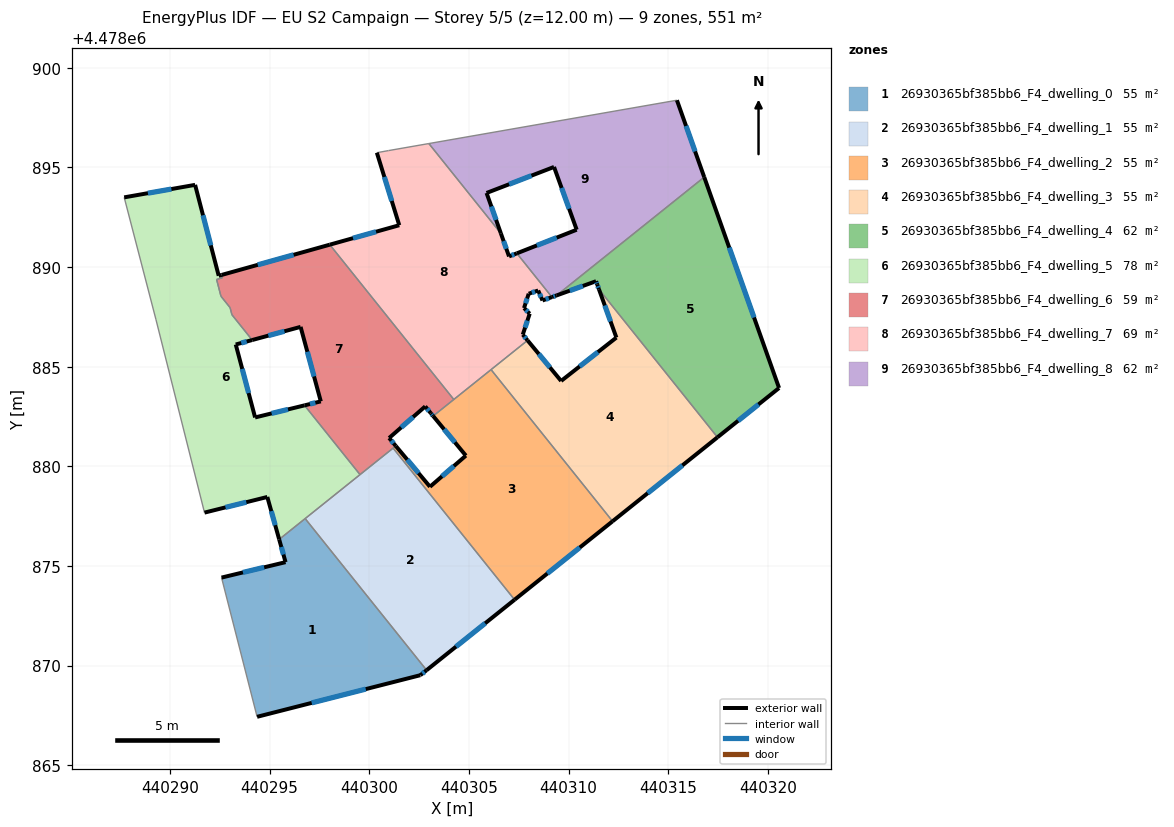
=== STOREY PLAN SPEC (per zone: floor XY polygon, exterior-wall plan segments, windows/doors) ===
zone 1: 26930365bf385bb6_F4_dwelling_0  (55.2 m²)
  floor: (440302.57, 4478869.52) (440302.88, 4478869.77) (440296.79, 4478877.37) (440295.48, 4478876.33) (440295.80, 4478875.19) (440292.59, 4478874.41) (440294.38, 4478867.43)
  exterior wall: (440295.80, 4478875.19) – (440295.48, 4478876.33)  [1.2 m]
    window: (440295.70, 4478875.57) – (440295.59, 4478875.95)  [0.4 m²]
  exterior wall: (440302.88, 4478869.77) – (440302.57, 4478869.52)  [0.4 m]
    window: (440302.78, 4478869.68) – (440302.67, 4478869.60)  [0.1 m²]
  exterior wall: (440302.57, 4478869.52) – (440294.38, 4478867.43)  [8.5 m]
    window: (440299.83, 4478868.82) – (440297.11, 4478868.13)  [2.8 m²]
  exterior wall: (440292.59, 4478874.41) – (440295.80, 4478875.19)  [3.3 m]
    window: (440293.66, 4478874.67) – (440294.73, 4478874.93)  [1.1 m²]
  interior walls: 3
zone 2: 26930365bf385bb6_F4_dwelling_1  (55.1 m²)
  floor: (440307.29, 4478873.30) (440301.20, 4478880.91) (440296.79, 4478877.37) (440302.88, 4478869.77)
  exterior wall: (440307.29, 4478873.30) – (440302.88, 4478869.77)  [5.7 m]
    window: (440305.82, 4478872.12) – (440304.36, 4478870.95)  [1.9 m²]
  interior walls: 4
zone 3: 26930365bf385bb6_F4_dwelling_2  (55.1 m²)
  floor: (440312.21, 4478877.24) (440306.11, 4478884.85) (440303.21, 4478882.52) (440304.85, 4478880.53) (440303.05, 4478878.97) (440301.33, 4478881.02) (440301.20, 4478880.91) (440307.29, 4478873.30)
  exterior wall: (440301.33, 4478881.02) – (440303.05, 4478878.97)  [2.7 m]
    window: (440301.91, 4478880.33) – (440302.48, 4478879.66)  [0.9 m²]
  exterior wall: (440303.05, 4478878.97) – (440304.85, 4478880.53)  [2.4 m]
    window: (440303.65, 4478879.49) – (440304.25, 4478880.01)  [0.8 m²]
  exterior wall: (440304.85, 4478880.53) – (440303.21, 4478882.52)  [2.6 m]
    window: (440304.30, 4478881.20) – (440303.76, 4478881.86)  [0.8 m²]
  exterior wall: (440312.21, 4478877.24) – (440307.29, 4478873.30)  [6.3 m]
    window: (440310.57, 4478875.92) – (440308.94, 4478874.62)  [2.1 m²]
  interior walls: 5
zone 4: 26930365bf385bb6_F4_dwelling_3  (55.1 m²)
  floor: (440317.47, 4478881.45) (440311.53, 4478888.88) (440312.40, 4478886.46) (440309.63, 4478884.28) (440307.95, 4478886.32) (440306.11, 4478884.85) (440312.21, 4478877.24)
  exterior wall: (440307.95, 4478886.32) – (440309.63, 4478884.28)  [2.6 m]
    window: (440308.51, 4478885.63) – (440309.07, 4478884.96)  [0.9 m²]
  exterior wall: (440309.63, 4478884.28) – (440312.40, 4478886.46)  [3.5 m]
    window: (440310.56, 4478885.01) – (440311.48, 4478885.73)  [1.2 m²]
  exterior wall: (440312.40, 4478886.46) – (440311.53, 4478888.88)  [2.6 m]
    window: (440312.11, 4478887.26) – (440311.82, 4478888.07)  [0.8 m²]
  exterior wall: (440317.47, 4478881.45) – (440312.21, 4478877.24)  [6.7 m]
    window: (440315.72, 4478880.05) – (440313.97, 4478878.65)  [2.2 m²]
  interior walls: 3
zone 5: 26930365bf385bb6_F4_dwelling_4  (62.0 m²)
  floor: (440320.56, 4478883.93) (440316.81, 4478894.51) (440309.40, 4478888.57) (440311.38, 4478889.28) (440311.44, 4478889.12) (440311.53, 4478888.88) (440317.47, 4478881.45)
  exterior wall: (440311.38, 4478889.28) – (440309.40, 4478888.57)  [2.1 m]
    window: (440310.72, 4478889.05) – (440310.06, 4478888.81)  [0.7 m²]
  exterior wall: (440316.81, 4478894.51) – (440320.56, 4478883.93)  [11.2 m]
    window: (440318.06, 4478890.97) – (440319.31, 4478887.46)  [3.7 m²]
  exterior wall: (440320.56, 4478883.93) – (440317.47, 4478881.45)  [4.0 m]
    window: (440319.53, 4478883.10) – (440318.51, 4478882.28)  [1.3 m²]
  exterior wall: (440311.53, 4478888.88) – (440311.44, 4478889.12)  [0.3 m]
    window: (440311.50, 4478888.96) – (440311.47, 4478889.04)  [0.1 m²]
  exterior wall: (440311.44, 4478889.12) – (440311.38, 4478889.28)  [0.2 m]
    window: (440311.42, 4478889.17) – (440311.40, 4478889.23)  [0.1 m²]
  interior walls: 2
zone 6: 26930365bf385bb6_F4_dwelling_5  (78.4 m²)
  floor: (440299.54, 4478879.58) (440296.76, 4478883.05) (440294.28, 4478882.45) (440293.30, 4478886.11) (440294.13, 4478886.33) (440293.11, 4478887.60) (440293.02, 4478887.96) (440292.56, 4478888.53) (440292.34, 4478889.37) (440292.63, 4478889.45) (440292.59, 4478889.60) (440292.45, 4478889.56) (440291.27, 4478894.12) (440287.71, 4478893.49) (440289.30, 4478887.35) (440291.74, 4478877.67) (440294.89, 4478878.46) (440295.48, 4478876.33)
  exterior wall: (440294.28, 4478882.45) – (440296.76, 4478883.05)  [2.6 m]
    window: (440295.10, 4478882.65) – (440295.93, 4478882.85)  [0.8 m²]
  exterior wall: (440295.48, 4478876.33) – (440294.89, 4478878.46)  [2.2 m]
    window: (440295.28, 4478877.04) – (440295.09, 4478877.75)  [0.7 m²]
  exterior wall: (440294.89, 4478878.46) – (440291.74, 4478877.67)  [3.2 m]
    window: (440293.83, 4478878.20) – (440292.79, 4478877.94)  [1.1 m²]
  exterior wall: (440287.71, 4478893.49) – (440291.27, 4478894.12)  [3.6 m]
    window: (440288.90, 4478893.70) – (440290.08, 4478893.91)  [1.2 m²]
  exterior wall: (440291.27, 4478894.12) – (440292.45, 4478889.56)  [4.7 m]
    window: (440291.66, 4478892.59) – (440292.05, 4478891.08)  [1.6 m²]
  exterior wall: (440292.45, 4478889.56) – (440292.59, 4478889.60)  [0.2 m]
  exterior wall: (440294.13, 4478886.33) – (440293.30, 4478886.11)  [0.9 m]
    window: (440293.85, 4478886.26) – (440293.58, 4478886.18)  [0.3 m²]
  exterior wall: (440293.30, 4478886.11) – (440294.28, 4478882.45)  [3.8 m]
    window: (440293.63, 4478884.89) – (440293.95, 4478883.67)  [1.2 m²]
  interior walls: 11
zone 7: 26930365bf385bb6_F4_dwelling_6  (59.3 m²)
  floor: (440303.21, 4478882.52) (440304.24, 4478883.35) (440298.02, 4478891.12) (440292.59, 4478889.60) (440292.63, 4478889.45) (440292.34, 4478889.37) (440292.56, 4478888.53) (440293.02, 4478887.96) (440293.11, 4478887.60) (440294.13, 4478886.33) (440296.56, 4478886.99) (440297.57, 4478883.25) (440296.76, 4478883.05) (440299.54, 4478879.58) (440301.33, 4478881.02) (440301.00, 4478881.42) (440302.81, 4478883.00) (440303.10, 4478882.66)
  exterior wall: (440303.10, 4478882.66) – (440302.81, 4478883.00)  [0.5 m]
    window: (440303.00, 4478882.77) – (440302.91, 4478882.89)  [0.1 m²]
  exterior wall: (440302.81, 4478883.00) – (440301.00, 4478881.42)  [2.4 m]
    window: (440302.20, 4478882.47) – (440301.60, 4478881.95)  [0.8 m²]
  exterior wall: (440301.00, 4478881.42) – (440301.33, 4478881.02)  [0.5 m]
    window: (440301.11, 4478881.28) – (440301.22, 4478881.15)  [0.2 m²]
  exterior wall: (440296.76, 4478883.05) – (440297.57, 4478883.25)  [0.8 m]
    window: (440297.03, 4478883.12) – (440297.30, 4478883.19)  [0.3 m²]
  exterior wall: (440297.57, 4478883.25) – (440296.56, 4478886.99)  [3.9 m]
    window: (440297.23, 4478884.50) – (440296.90, 4478885.74)  [1.3 m²]
  exterior wall: (440296.56, 4478886.99) – (440294.13, 4478886.33)  [2.5 m]
    window: (440295.75, 4478886.77) – (440294.94, 4478886.55)  [0.8 m²]
  exterior wall: (440292.59, 4478889.60) – (440298.02, 4478891.12)  [5.6 m]
    window: (440294.41, 4478890.11) – (440296.21, 4478890.61)  [1.9 m²]
  exterior wall: (440303.21, 4478882.52) – (440303.10, 4478882.66)  [0.2 m]
    window: (440303.17, 4478882.57) – (440303.13, 4478882.61)  [0.1 m²]
  interior walls: 11
zone 8: 26930365bf385bb6_F4_dwelling_7  (68.9 m²)
  floor: (440307.95, 4478886.32) (440307.71, 4478886.60) (440308.05, 4478887.66) (440307.77, 4478887.94) (440308.00, 4478888.66) (440308.48, 4478888.82) (440308.69, 4478888.32) (440309.17, 4478888.49) (440307.41, 4478890.68) (440307.02, 4478890.53) (440306.61, 4478891.68) (440302.99, 4478896.19) (440300.97, 4478895.84) (440300.38, 4478895.73) (440301.51, 4478892.09) (440298.02, 4478891.12) (440304.24, 4478883.35)
  exterior wall: (440306.61, 4478891.68) – (440307.02, 4478890.53)  [1.2 m]
    window: (440306.74, 4478891.30) – (440306.88, 4478890.91)  [0.4 m²]
  exterior wall: (440307.02, 4478890.53) – (440307.41, 4478890.68)  [0.4 m]
    window: (440307.15, 4478890.58) – (440307.28, 4478890.63)  [0.1 m²]
  exterior wall: (440309.17, 4478888.49) – (440308.69, 4478888.32)  [0.5 m]
    window: (440309.01, 4478888.43) – (440308.85, 4478888.37)  [0.2 m²]
  exterior wall: (440308.69, 4478888.32) – (440308.48, 4478888.82)  [0.5 m]
    window: (440308.62, 4478888.48) – (440308.55, 4478888.65)  [0.2 m²]
  exterior wall: (440308.48, 4478888.82) – (440308.00, 4478888.66)  [0.5 m]
    window: (440308.32, 4478888.76) – (440308.16, 4478888.71)  [0.2 m²]
  exterior wall: (440308.00, 4478888.66) – (440307.77, 4478887.94)  [0.8 m]
    window: (440307.92, 4478888.42) – (440307.85, 4478888.18)  [0.2 m²]
  exterior wall: (440307.77, 4478887.94) – (440308.05, 4478887.66)  [0.4 m]
    window: (440307.86, 4478887.84) – (440307.96, 4478887.75)  [0.1 m²]
  exterior wall: (440308.05, 4478887.66) – (440307.71, 4478886.60)  [1.1 m]
    window: (440307.94, 4478887.30) – (440307.82, 4478886.96)  [0.4 m²]
  exterior wall: (440307.71, 4478886.60) – (440307.95, 4478886.32)  [0.4 m]
    window: (440307.79, 4478886.51) – (440307.86, 4478886.41)  [0.1 m²]
  exterior wall: (440298.02, 4478891.12) – (440301.51, 4478892.09)  [3.6 m]
    window: (440299.19, 4478891.44) – (440300.34, 4478891.77)  [1.2 m²]
  exterior wall: (440301.51, 4478892.09) – (440300.38, 4478895.73)  [3.8 m]
    window: (440301.13, 4478893.31) – (440300.76, 4478894.52)  [1.3 m²]
  interior walls: 7
zone 9: 26930365bf385bb6_F4_dwelling_8  (61.9 m²)
  floor: (440316.81, 4478894.51) (440315.44, 4478898.37) (440302.99, 4478896.19) (440306.61, 4478891.68) (440305.89, 4478893.71) (440309.27, 4478895.02) (440310.41, 4478891.87) (440307.41, 4478890.68) (440309.17, 4478888.49) (440309.40, 4478888.57)
  exterior wall: (440307.41, 4478890.68) – (440310.41, 4478891.87)  [3.2 m]
    window: (440308.41, 4478891.08) – (440309.41, 4478891.47)  [1.1 m²]
  exterior wall: (440310.41, 4478891.87) – (440309.27, 4478895.02)  [3.3 m]
    window: (440310.03, 4478892.92) – (440309.65, 4478893.96)  [1.1 m²]
  exterior wall: (440309.27, 4478895.02) – (440305.89, 4478893.71)  [3.6 m]
    window: (440308.14, 4478894.58) – (440307.02, 4478894.15)  [1.2 m²]
  exterior wall: (440305.89, 4478893.71) – (440306.61, 4478891.68)  [2.2 m]
    window: (440306.13, 4478893.03) – (440306.37, 4478892.36)  [0.7 m²]
  exterior wall: (440315.44, 4478898.37) – (440316.81, 4478894.51)  [4.1 m]
    window: (440315.90, 4478897.08) – (440316.35, 4478895.80)  [1.3 m²]
  exterior wall: (440309.40, 4478888.57) – (440309.17, 4478888.49)  [0.2 m]
    window: (440309.32, 4478888.54) – (440309.25, 4478888.52)  [0.1 m²]
  interior walls: 4

=== DERIVED (storey summary) ===
Building: EU S2 Campaign
Storey: 5 of 5  (floor level z = 12.00 m)
Storey gross floor area: 551.2 m²
Zones on this storey: 9
  - 26930365bf385bb6_F4_dwelling_0: floor 55.2 m²; exterior wall 13.3 m (40.0 m²); 4 window(s) 4.4 m²; WWR 11.0%
  - 26930365bf385bb6_F4_dwelling_1: floor 55.1 m²; exterior wall 5.7 m (17.0 m²); 1 window(s) 1.9 m²; WWR 11.0%
  - 26930365bf385bb6_F4_dwelling_2: floor 55.1 m²; exterior wall 13.9 m (41.8 m²); 4 window(s) 4.6 m²; WWR 11.0%
  - 26930365bf385bb6_F4_dwelling_3: floor 55.1 m²; exterior wall 15.5 m (46.4 m²); 4 window(s) 5.1 m²; WWR 11.0%
  - 26930365bf385bb6_F4_dwelling_4: floor 62.0 m²; exterior wall 17.7 m (53.2 m²); 5 window(s) 5.8 m²; WWR 11.0%
  - 26930365bf385bb6_F4_dwelling_5: floor 78.4 m²; exterior wall 21.1 m (63.4 m²); 7 window(s) 6.9 m²; WWR 10.9%
  - 26930365bf385bb6_F4_dwelling_6: floor 59.3 m²; exterior wall 16.4 m (49.3 m²); 8 window(s) 5.4 m²; WWR 11.0%
  - 26930365bf385bb6_F4_dwelling_7: floor 68.9 m²; exterior wall 13.3 m (39.8 m²); 11 window(s) 4.4 m²; WWR 11.0%
  - 26930365bf385bb6_F4_dwelling_8: floor 61.9 m²; exterior wall 16.7 m (50.1 m²); 6 window(s) 5.5 m²; WWR 11.0%
Zone adjacency (shared interzone walls):
  - 26930365bf385bb6_F4_dwelling_0 ↔ 26930365bf385bb6_F4_dwelling_1
  - 26930365bf385bb6_F4_dwelling_0 ↔ 26930365bf385bb6_F4_dwelling_5
  - 26930365bf385bb6_F4_dwelling_1 ↔ 26930365bf385bb6_F4_dwelling_2
  - 26930365bf385bb6_F4_dwelling_1 ↔ 26930365bf385bb6_F4_dwelling_5
  - 26930365bf385bb6_F4_dwelling_1 ↔ 26930365bf385bb6_F4_dwelling_6
  - 26930365bf385bb6_F4_dwelling_2 ↔ 26930365bf385bb6_F4_dwelling_3
  - 26930365bf385bb6_F4_dwelling_2 ↔ 26930365bf385bb6_F4_dwelling_6
  - 26930365bf385bb6_F4_dwelling_2 ↔ 26930365bf385bb6_F4_dwelling_7
  - 26930365bf385bb6_F4_dwelling_3 ↔ 26930365bf385bb6_F4_dwelling_4
  - 26930365bf385bb6_F4_dwelling_3 ↔ 26930365bf385bb6_F4_dwelling_7
  - 26930365bf385bb6_F4_dwelling_4 ↔ 26930365bf385bb6_F4_dwelling_8
  - 26930365bf385bb6_F4_dwelling_5 ↔ 26930365bf385bb6_F4_dwelling_6
  - 26930365bf385bb6_F4_dwelling_6 ↔ 26930365bf385bb6_F4_dwelling_7
  - 26930365bf385bb6_F4_dwelling_7 ↔ 26930365bf385bb6_F4_dwelling_8